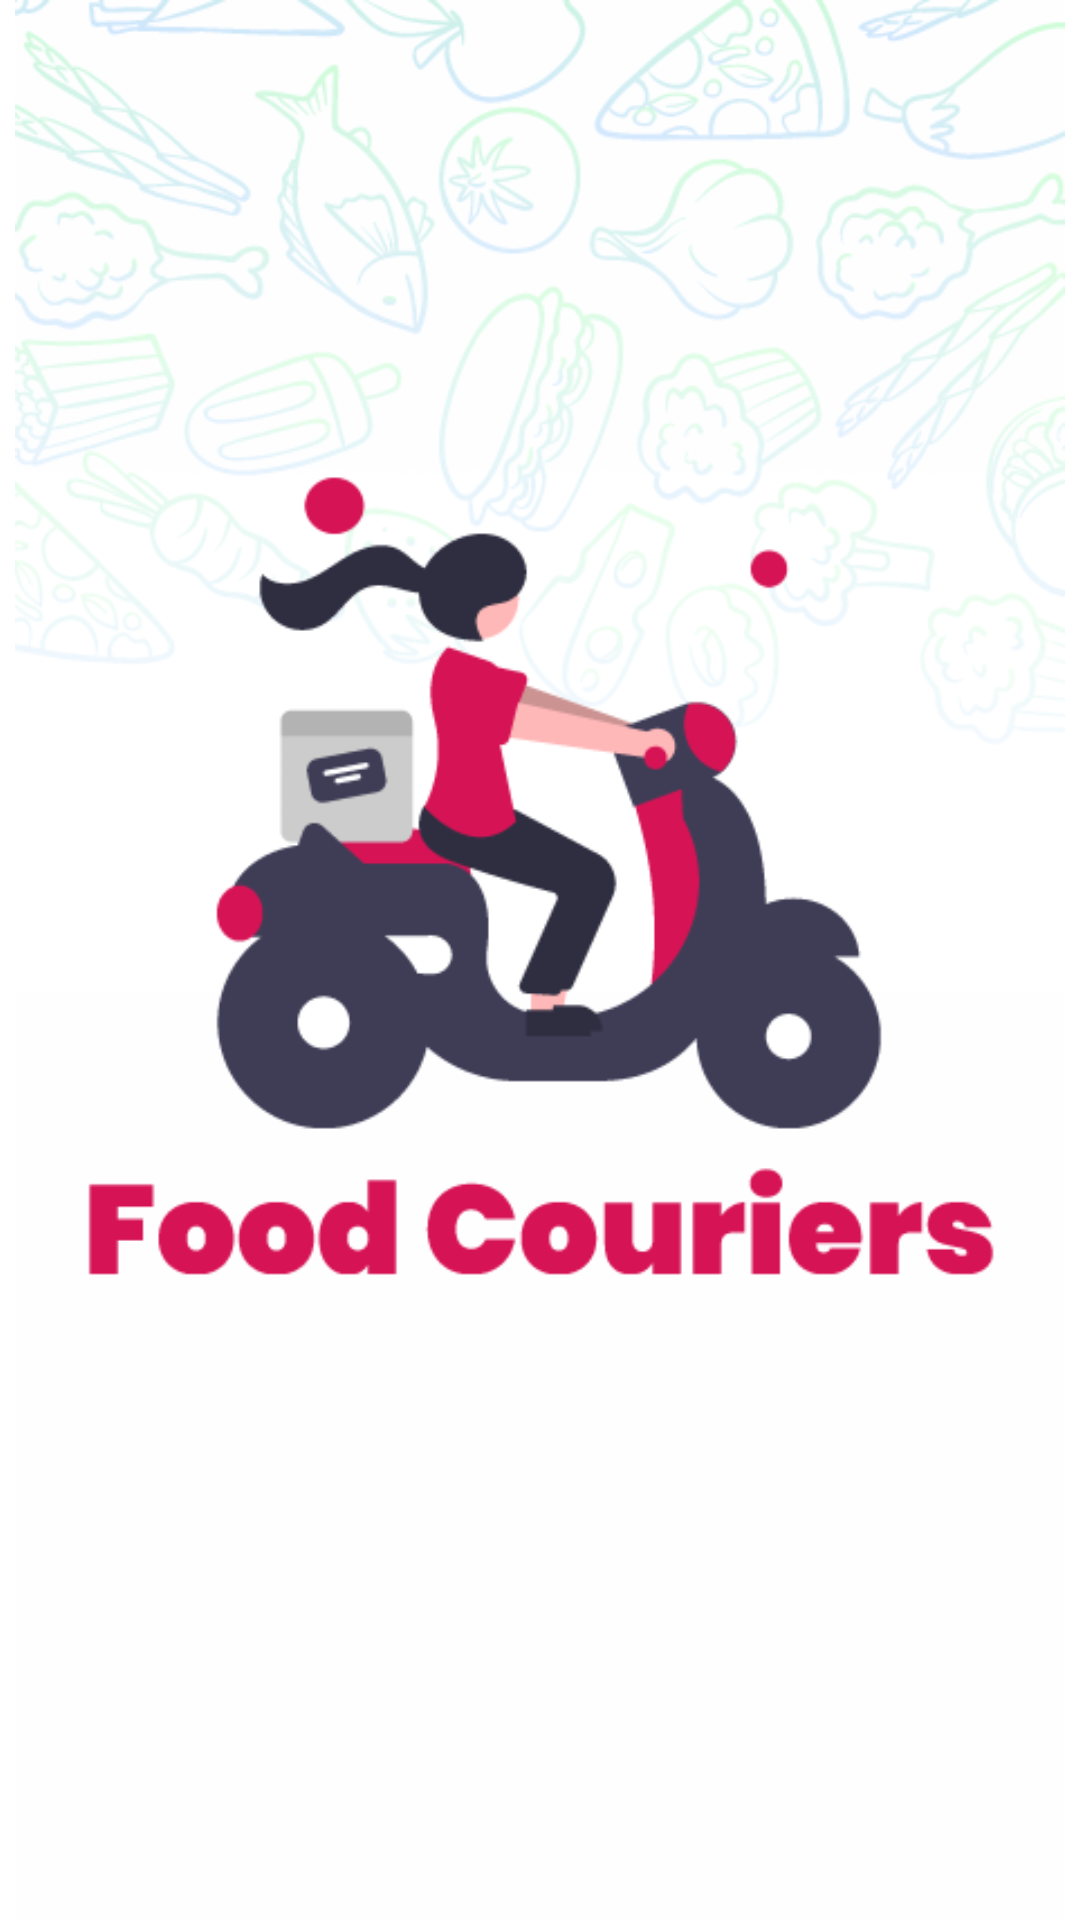

Write the Android layout XML for this screen, with the resource values it uses.
<!-- AndroidManifest.xml: application theme Theme.BurgerPizza -->
<!-- res/layout/activity_splash_screen.xml -->
<?xml version="1.0" encoding="utf-8"?>
<FrameLayout xmlns:android="http://schemas.android.com/apk/res/android"
    xmlns:tools="http://schemas.android.com/tools"
    android:layout_width="match_parent"
    android:layout_height="match_parent"
    tools:context=".Activity.MainActivity">

    
    <ImageView
        android:id="@+id/img"
        android:src="@drawable/img"
        android:layout_width="match_parent"
        android:layout_height="match_parent" />


</FrameLayout>
<!-- resources referenced by this layout -->
<resources>
  <!-- drawable img: png bitmap (drawable, 93239 bytes) -->
  <style name="Theme.BurgerPizza" parent="Theme.MaterialComponents.DayNight.NoActionBar">
          
          <item name="colorPrimary">@color/purple_500</item>
          <item name="colorPrimaryVariant">@color/purple_700</item>
          <item name="colorOnPrimary">@color/white</item>
          
          <item name="colorSecondary">@color/teal_200</item>
          <item name="colorSecondaryVariant">@color/teal_700</item>
          <item name="colorOnSecondary">@color/black</item>
          
          <item name="android:statusBarColor">?attr/colorPrimaryVariant</item>
          
      </style>
  <!-- not gathered from this repository: default colours our renderer supplied (Android Studio template values) -->
  <color name="purple_500">#FF6200EE</color>
  <color name="purple_700">#FF3700B3</color>
  <color name="teal_200">#FF03DAC5</color>
  <color name="teal_700">#FF018786</color>
  <color name="black">#FF000000</color>
  <color name="white">#FFFFFFFF</color>
</resources>
